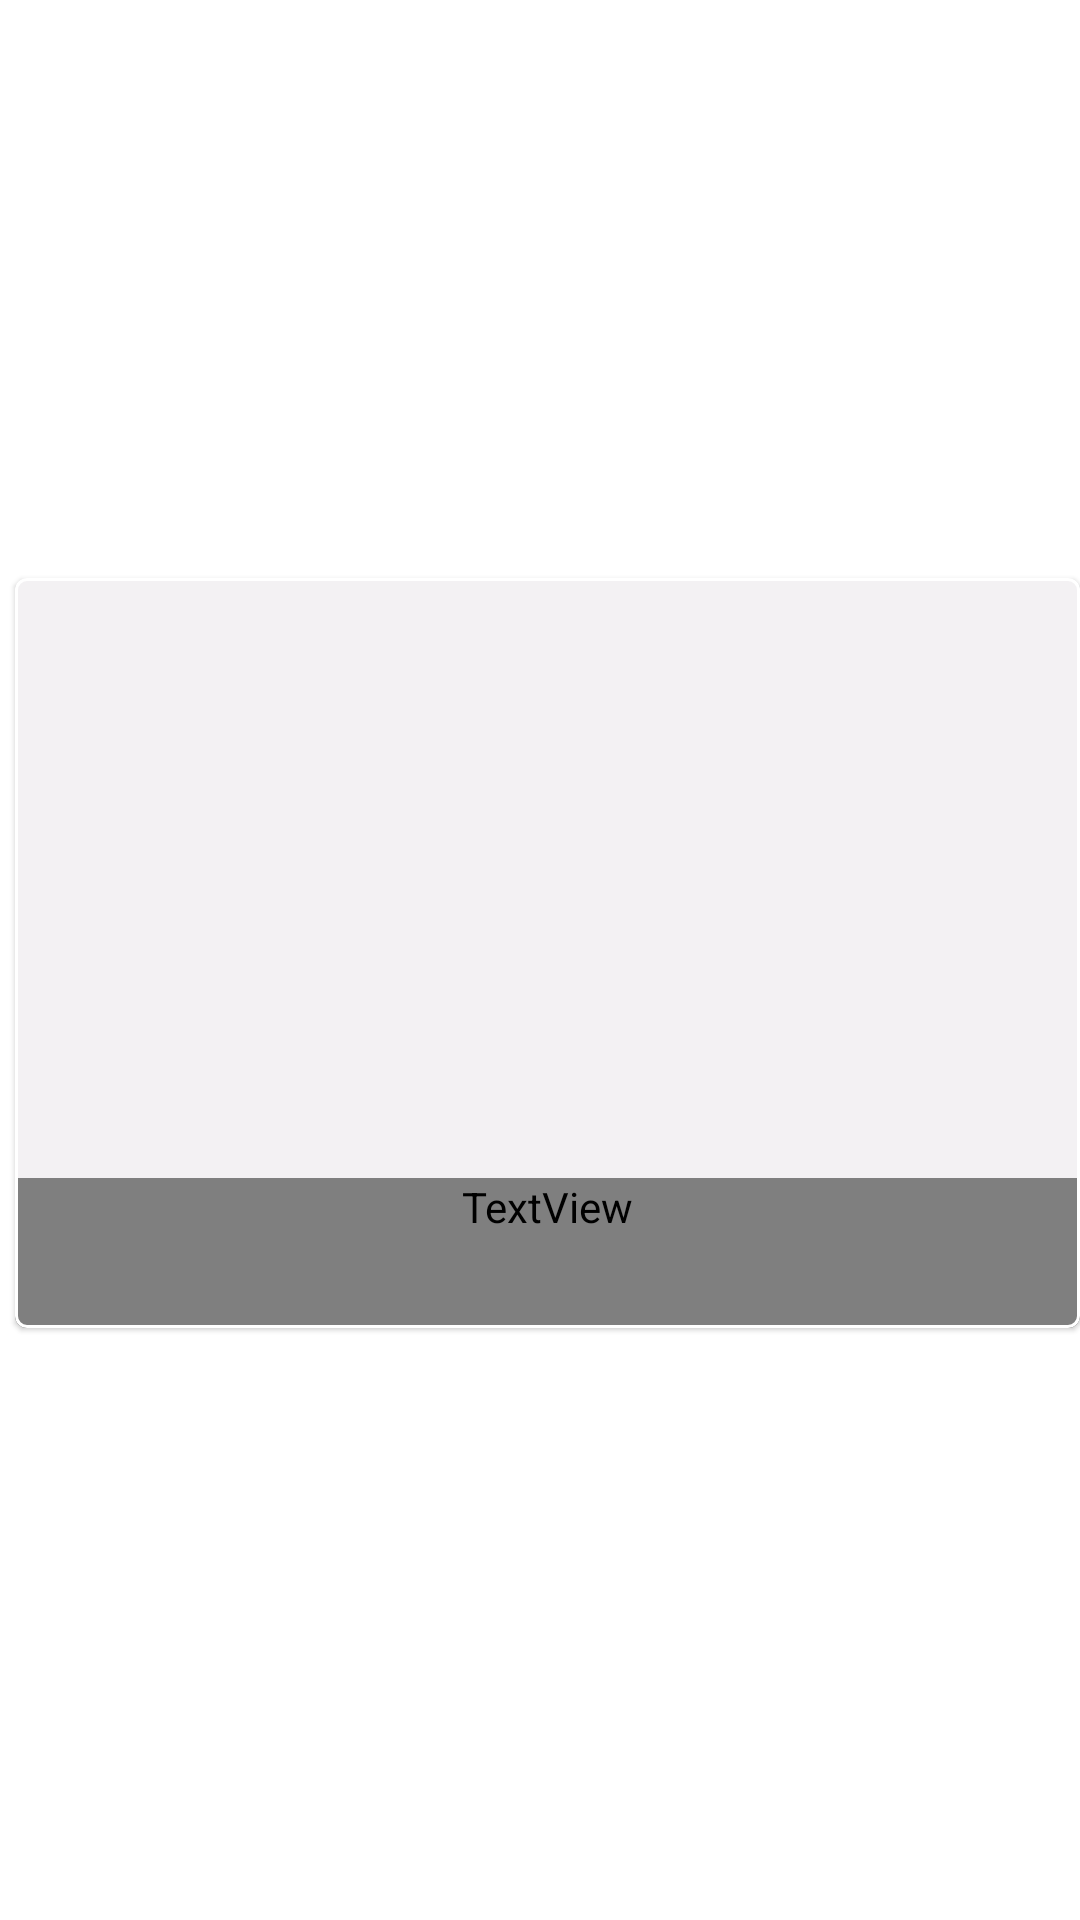

Reconstruct the res/layout file that produces this screen, plus the resources it refers to.
<!-- AndroidManifest.xml: application theme Theme.VinilosAndroid -->
<!-- res/layout/album_item.xml -->
<?xml version="1.0" encoding="utf-8"?>
<layout xmlns:android="http://schemas.android.com/apk/res/android"
    xmlns:app="http://schemas.android.com/apk/res-auto"
    xmlns:tools="http://schemas.android.com/tools">

    <data>
        <variable name="album" type="com.example.vinilosandroid.models.Album"/>
    </data>

    <androidx.constraintlayout.widget.ConstraintLayout
        android:layout_width="match_parent"
        android:layout_height="wrap_content">

        <com.google.android.material.card.MaterialCardView
            android:layout_width="match_parent"
            android:layout_height="wrap_content"
            android:layout_marginStart="5dp"
            android:layout_marginBottom="5dp"
            app:cardBackgroundColor="@color/light"
            app:layout_constraintBottom_toBottomOf="parent"
            app:layout_constraintStart_toStartOf="parent"
            app:layout_constraintTop_toTopOf="parent"
            app:strokeWidth="1dp">

            <LinearLayout
                android:layout_width="match_parent"
                android:layout_height="wrap_content"
                android:orientation="vertical">


                <ImageView
                    android:id="@+id/item_cover_iv"
                    android:layout_width="match_parent"
                    android:layout_height="200dp"
                    android:adjustViewBounds="true"
                    android:contentDescription="@{@string/contentalbum(album.name,album.albumId)}"
                    tools:srcCompat="@drawable/ic_album" />

                <TextView
                    android:id="@+id/textView5"
                    android:layout_width="match_parent"
                    android:layout_height="wrap_content"
                    android:fontFamily="roboto"
                    android:text="@{album.name}"
                    android:minHeight="50dp"
                    android:textAlignment="center"
                    android:textSize="20sp"
                    android:textStyle="bold" />


            </LinearLayout>
        </com.google.android.material.card.MaterialCardView>
    </androidx.constraintlayout.widget.ConstraintLayout>
</layout>
<!-- resources referenced by this layout -->
<resources>
  <color name="light">#f3f1f3</color>
  <style name="Theme.VinilosAndroid" parent="Theme.MaterialComponents.DayNight.NoActionBar">
          
          <item name="colorPrimary">@color/blue</item>
          <item name="colorPrimaryVariant">@color/purple_700</item>
          <item name="colorOnPrimary">@color/white</item>
          
          <item name="colorSecondary">@color/teal_200</item>
          <item name="colorSecondaryVariant">@color/teal_700</item>
          <item name="colorOnSecondary">@color/black</item>
          <item name="android:textColor">@color/black</item>
  
          
          <item name="android:statusBarColor" tools:targetApi="l">?attr/colorSecondaryVariant</item>
          <item name="windowActionBar">false</item>
          <item name="windowNoTitle">true</item>
      </style>
  <color name="blue">#2E5984</color>
  <color name="purple_700">#FF3700B3</color>
  <color name="white">#FFFFFFFF</color>
  <color name="teal_200">#FF03DAC5</color>
  <color name="teal_700">#FF018786</color>
  <color name="black">#FF000000</color>
</resources>
